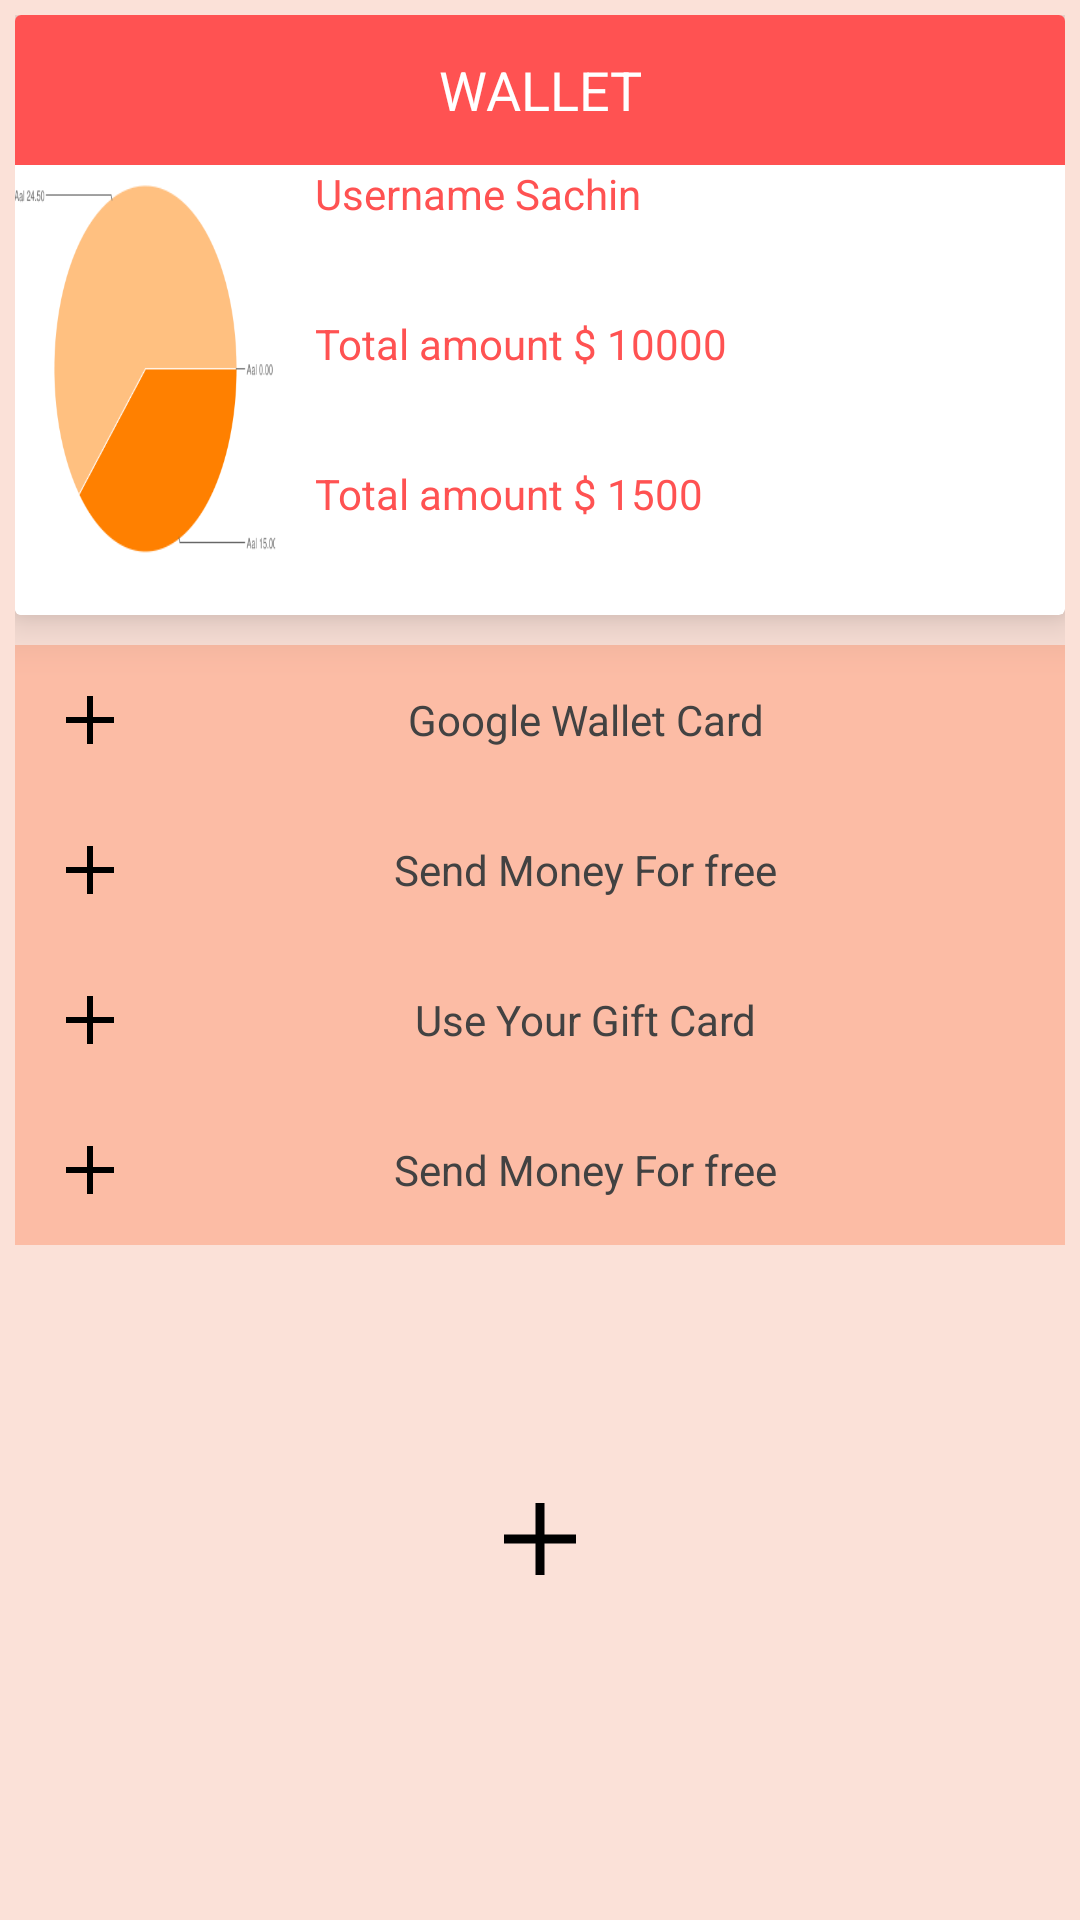

Reconstruct the res/layout file that produces this screen, plus the resources it refers to.
<!-- AndroidManifest.xml: application theme AppTheme -->
<!-- res/layout/fragment_wallet.xml -->
<FrameLayout xmlns:android="http://schemas.android.com/apk/res/android"
    xmlns:tools="http://schemas.android.com/tools"
    xmlns:card_view="http://schemas.android.com/apk/res-auto"
    android:layout_width="match_parent"
    android:layout_height="match_parent"
    tools:context="Fragments.ExpenseFragment">

    <ScrollView
        android:layout_width="match_parent"
        android:layout_height="match_parent">

        <RelativeLayout
            android:layout_width="match_parent"
            android:layout_height="match_parent"
            android:padding="5dp"
            >

            <android.support.v7.widget.CardView
                android:id="@+id/wallet_header"
                android:layout_width="match_parent"
                android:layout_height="@dimen/cardview_headsize200"
                card_view:cardElevation="10dp"
                >
                <RelativeLayout
                    android:layout_height="match_parent"
                    android:layout_width="match_parent"
                    >
                    <TextView
                        android:id="@+id/wallet_header_text"
                        android:layout_height="@dimen/size_of_relativelayout_add_resurce_box50"
                        android:layout_width="match_parent"
                        android:text="WALLET"
                        android:textSize="@dimen/textheader18"
                        android:gravity="center"
                        android:background="@color/colorAccent"
                        android:textColor="@color/cardview_light_background"
                        />

                    <ImageView
                        android:id="@+id/wallet_header_image"
                        android:layout_below="@+id/wallet_header_text"
                        android:layout_width="100dp"
                        android:layout_height="250dp"
                        android:layout_marginTop="5dp"
                        android:background="@drawable/pie"

                        />
                    <TextView
                        android:id="@+id/wallet_user_name"
                        android:layout_below="@id/wallet_header_text"
                        android:layout_toRightOf="@id/wallet_header_image"
                        android:layout_width="200dp"
                        android:layout_height="@dimen/size_of_relativelayout_add_resurce_box50"
                        android:hint="Username Sachin"
                        android:textColorHint="@color/colorAccent"
                        />
                    <TextView
                    android:id="@+id/wallet_total_amount"
                    android:layout_below="@id/wallet_user_name"
                    android:layout_toRightOf="@id/wallet_header_image"
                    android:layout_width="200dp"
                    android:layout_height="@dimen/size_of_relativelayout_add_resurce_box50"
                    android:hint="Total amount $ 10000"
                    android:textColorHint="@color/colorAccent"
                    />
                    <TextView
                        android:id="@+id/wallet_total_amount_spend"
                        android:layout_below="@id/wallet_total_amount"
                        android:layout_toRightOf="@id/wallet_header_image"
                        android:layout_width="200dp"
                        android:layout_height="@dimen/size_of_relativelayout_add_resurce_box50"
                        android:hint="Total amount $ 1500"
                        android:textColorHint="@color/colorAccent"
                        />
                </RelativeLayout>

            </android.support.v7.widget.CardView>

            <RelativeLayout
                android:id="@+id/wallet_getGoogle_wallet"
                android:layout_below="@+id/wallet_header"
                android:layout_width="match_parent"
                android:layout_height="@dimen/size_of_relativelayout_add_resurce_box50"
                android:layout_marginTop="10dp"
                android:background="@color/backgroundrelative"
                android:padding="@dimen/padding5"

                >

                <TextView
                    android:id="@+id/wallet_google_wallet_textview"
                    android:layout_width="310dp"
                    android:layout_height="40dp"
                    android:text="Google Wallet Card"
                    android:gravity="center"
                    android:textColor="@color/cardview_dark_background"
                    android:layout_alignParentEnd="true"
                    android:layout_alignParentRight="true"
                    />
                <ImageButton
                    android:id="@+id/wallet_google_wallet_icon"
                    android:layout_width="@dimen/round_button40"
                    android:layout_height="@dimen/round_button40"
                    android:layout_alignParentStart="true"
                    android:layout_alignParentLeft="true"
                    style="@style/FloatingActionButton"
                    android:src="@drawable/plus_small"

                    />
            </RelativeLayout>
            <RelativeLayout
                android:id="@+id/wallet_send_money_for_free"
                android:layout_below="@+id/wallet_getGoogle_wallet"
                android:layout_width="match_parent"
                android:layout_height="@dimen/size_of_relativelayout_add_resurce_box50"
                android:padding="@dimen/padding5"
                android:background="@color/backgroundrelative">

                <TextView
                    android:id="@+id/wallet_send_money_for_free_text"
                    android:layout_width="310dp"
                    android:layout_height="40dp"
                    android:text="Send Money For free"
                    android:gravity="center"
                    android:textColor="@color/cardview_dark_background"
                    android:layout_alignParentEnd="true"
                    android:layout_alignParentRight="true"/>


                <ImageButton
                    android:id="@+id/wallet_send_money_for_free_icon"
                    android:layout_width="@dimen/round_button40"
                    android:layout_height="@dimen/round_button40"
                    android:layout_alignParentStart="true"
                    android:layout_alignParentLeft="true"
                    style="@style/FloatingActionButton"
                    android:src="@drawable/plus_small"


                    />
            </RelativeLayout>
            <RelativeLayout
                android:id="@+id/wallet_use_your_gift_card"
                android:layout_below="@+id/wallet_send_money_for_free"
                android:layout_width="match_parent"
                android:layout_height="@dimen/size_of_relativelayout_add_resurce_box50"
                android:padding="@dimen/padding5"
                android:background="@color/backgroundrelative">

                <TextView
                    android:id="@+id/wallet_use_your_gift_card_text"
                    android:layout_width="310dp"
                    android:layout_height="40dp"
                    android:text="Use Your Gift Card"
                    android:gravity="center"
                    android:textColor="@color/cardview_dark_background"
                    android:layout_alignParentEnd="true"
                    android:layout_alignParentRight="true"/>

                <ImageButton
                    android:id="@+id/wallet_use_your_gift_card_icon"
                    android:layout_width="@dimen/round_button40"
                    android:layout_height="@dimen/round_button40"
                    android:layout_alignParentStart="true"
                    android:layout_alignParentLeft="true"
                    style="@style/FloatingActionButton"
                    android:src="@drawable/plus_small"

                    />
            </RelativeLayout>
            <RelativeLayout
                android:id="@+id/wallet_any_loyalty_program"
                android:layout_below="@+id/wallet_use_your_gift_card"
                android:layout_width="match_parent"
                android:layout_height="@dimen/size_of_relativelayout_add_resurce_box50"
                android:padding="@dimen/padding5"
                android:background="@color/backgroundrelative">

                <TextView
                    android:id="@+id/wallet_any_loyalty_program_textview"
                    android:layout_width="310dp"
                    android:layout_height="40dp"
                    android:text="Send Money For free"
                    android:gravity="center"
                    android:textColor="@color/cardview_dark_background"
                    android:layout_alignParentEnd="true"
                    android:layout_alignParentRight="true"/>
                <ImageButton
                    android:id="@+id/wallet_any_loyalty_program_icon"
                    android:layout_width="@dimen/round_button40"
                    android:layout_height="@dimen/round_button40"
                    android:layout_alignParentStart="true"
                    android:layout_alignParentLeft="true"
                    style="@style/FloatingActionButton"
                    android:src="@drawable/plus_small"/>
            </RelativeLayout>


            />
            <ImageButton
                android:id="@+id/wallet_float_button"
                android:layout_below="@+id/wallet_any_loyalty_program"
                android:layout_width="@dimen/round_button56"
                android:layout_height="@dimen/round_button56"
                android:layout_marginTop="70dp"
                style="@style/FloatingActionButton"
                android:src="@drawable/plus"
                android:layout_centerHorizontal="true"
                android:layout_alignParentBottom="true"
                />
            <ImageButton
                android:id="@+id/wallet_float_button_send"
                android:layout_below="@+id/wallet_any_loyalty_program"
                android:layout_width="@dimen/round_button40"
                android:layout_height="@dimen/round_button40"
                android:layout_marginTop="70dp"
                android:layout_marginLeft="80dp"
                style="@style/FloatingActionButton"
                android:layout_alignParentBottom="true"
                android:visibility="gone"
                />
            <ImageButton
                android:id="@+id/wallet_float_button_request"
                android:layout_below="@+id/wallet_any_loyalty_program"
                android:layout_width="@dimen/round_button40"
                android:layout_height="@dimen/round_button40"
                android:layout_marginTop="70dp"
                android:layout_marginRight="80dp"
                style="@style/FloatingActionButton"
                android:layout_alignParentRight="true"
                android:layout_alignParentBottom="true"
                android:visibility="gone"
                />
            <ImageButton
                android:id="@+id/wallet_float_button_profile"
                android:layout_below="@+id/wallet_any_loyalty_program"
                android:layout_width="@dimen/round_button40"
                android:layout_height="@dimen/round_button40"
                android:layout_marginTop="10dp"
                style="@style/FloatingActionButton"
                android:layout_centerHorizontal="true"
                android:visibility="gone"

                />

        </RelativeLayout>

    </ScrollView>


</FrameLayout>
<!-- resources referenced by this layout -->
<resources>
  <color name="backgroundrelative">#fcbca5</color>
  <color name="colorAccent">#ff5252</color>
  <dimen name="cardview_headsize200">200dp</dimen>
  <dimen name="padding5">5dp</dimen>
  <dimen name="round_button40">40dp</dimen>
  <dimen name="round_button56">56dp</dimen>
  <dimen name="size_of_relativelayout_add_resurce_box50">50dp</dimen>
  <dimen name="textheader18">18sp</dimen>
  <!-- drawable pie: png bitmap (drawable, 9920 bytes) -->
  <!-- drawable plus (drawable) -->
  <?xml version="1.0" encoding="utf-8"?>
  <vector xmlns:android="http://schemas.android.com/apk/res/android"
      android:viewportHeight="24"
      android:viewportWidth="24"
      android:width="24dp"
      android:height="24dp">
  
      <group android:name="plus_group" android:pivotX="12" android:pivotY="12">
          <path
              android:name="plus_path"
              android:strokeColor="#000"
              android:strokeWidth="3"
              android:pathData="M12,0L12,24M0,12,L24,12" />
      </group>
  </vector>
  <!-- drawable plus_small (drawable) -->
  <?xml version="1.0" encoding="utf-8"?>
  <vector xmlns:android="http://schemas.android.com/apk/res/android"
      android:viewportHeight="24"
      android:viewportWidth="24"
      android:width="16dp"
      android:height="16dp">
  
      <group android:name="plus_group" android:pivotX="12" android:pivotY="12">
          <path
              android:name="plus_path"
              android:strokeColor="#000"
              android:strokeWidth="3"
              android:pathData="M12,0L12,24M0,12,L24,12" />
      </group>
  </vector>
  <style name="FloatingActionButton" parent="android:Widget.Material.Button">
          <item name="android:background">@drawable/fab_background</item>
          <item name="android:layout_width">56dp</item>
          <item name="android:layout_height">56dp</item>
      </style>
  <style name="AppTheme" parent="Theme.AppCompat.Light.NoActionBar">
          
          <item name="colorPrimary">@color/colorPrimary</item>
          <item name="colorPrimaryDark">@color/colorPrimaryDark</item>
          <item name="colorAccent">@color/colorAccent</item>
          <item name="android:colorBackground">@color/background_material_light</item>
      </style>
  <color name="colorPrimary">#ff5722</color>
  <color name="colorPrimaryDark">#e64a19</color>
  <color name="background_material_light">#fbe1d8</color>
</resources>
